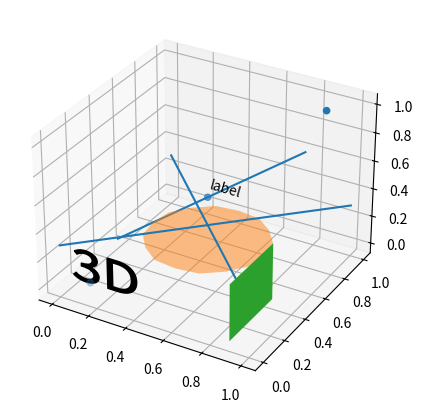

The matplotlib source for this figure:
# Convert 2-D artists to 3-D with art3d (lines, patches, path patches, collections, text) and read back their 3-D state.
import numpy as np
import matplotlib
matplotlib.use("agg")
import matplotlib.pyplot as plt
from matplotlib.patches import Circle, PathPatch, Rectangle
from matplotlib.text import TextPath
from mpl_toolkits.mplot3d import art3d

fig = plt.figure(figsize=(5, 5), dpi=70)
ax = fig.add_subplot(projection="3d")
ln, = ax.plot([0, 1], [0, 1])
art3d.line_2d_to_3d(ln, zs=0.5, zdir="y")
c = Circle((0.5, 0.5), 0.3, fc="C1", alpha=0.5)
ax.add_patch(c)
art3d.patch_2d_to_3d(c, z=0.2, zdir="z")
r = Rectangle((0, 0), 0.4, 0.4, fc="C2")
ax.add_patch(r)
art3d.patch_2d_to_3d(r, z=0.9, zdir="x")
tp = PathPatch(TextPath((0, 0), "3D", size=0.3), fc="k")
ax.add_patch(tp)
art3d.pathpatch_2d_to_3d(tp, z=0.1, zdir="y")
sc = ax.scatter([0.1, 0.5, 0.9], [0.1, 0.5, 0.9], zs=[0, 0.5, 1])
lc = ax.add_collection(art3d.LineCollection([[(0, 0), (1, 1)], [(0, 1), (1, 0)]]))
art3d.line_collection_2d_to_3d(lc, zs=0.3)
txt = ax.text(0.5, 0.5, 0.5, "label", zdir="x")
fig.canvas.draw()
print(type(ln).__name__, np.round(np.array(ln.get_data_3d()), 3).tolist())
print(type(c).__name__, np.round(c._segment3d[:2], 3).tolist())
print(type(r).__name__, np.round(r._segment3d[:2], 3).tolist())
print(type(tp).__name__, len(tp._segment3d))
print(type(sc).__name__, np.round(sc._offsets3d[2], 3).tolist() if hasattr(sc, "_offsets3d") else None)
print(type(lc).__name__, np.round(lc._segments3d[0], 3).tolist())
print(type(txt).__name__, txt.get_position_3d(), np.round(art3d.get_dir_vector("x"), 3).tolist())
print(np.round(art3d.juggle_axes([1], [2], [3], "x"), 3).tolist(), np.round(art3d.rotate_axes([1], [2], [3], "y"), 3).tolist())
fig.savefig("art3d.png")
